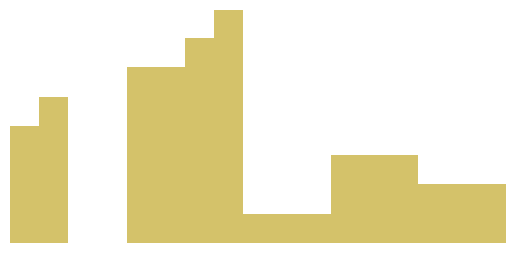

Write the Python code that produced this figure. (Note: this script raises an exception after producing the figure.)
"""
Twitter puddle problem.
-------------------
"""
import numpy as np
import matplotlib.pyplot as plt
from matplotlib import colors
import math

def createMatrix(lst):
    height = max(lst)
    matrix = []
    for num in lst:
        row = [1]*height
        row[:num] = [0]*num
        matrix.append(row)
    newMatrix = [list(row) for row in zip(*matrix)]
    newMatrix = newMatrix[::-1]
    return newMatrix

def count_puddle(matrix):
    count=0
    for row in matrix:
        trim(row)
        count += sum(row)
    return count

def trim(row):
    while row[0]==1:
        del row[0]
    while row[-1]==1:
        del row[-1]

# lst = [4,5,0,0,6,6,7,8,1,1,1,3,3,3,2,2,2]
# matrix = createMatrix(lst)
# area_puddle = count_puddle(matrix)
# print("area of the puddle %s" % area_puddle)

# print("testing the version that can be plotted")
# print("----------------------------------------")
"""
Twitter puddle problem:

Version that can be plotted
"""
def create_puddles(matrix):
    for row in matrix:
        modify(row)

def modify(row):
    i=0
    while i < len(row):
        if row[i]==1:
            row[i] = -1
        else:
            break
        i+=1
    i=-1
    while i >= -len(row):
        if row[i]==1:
            row[i] = -1
        else:
            break
        i-=1

def f(x):
    from math import sin,cos,exp
    """
    Suggested domain: x in [0,5.5]
    """
    sin(x) + sin(2*x) + sin(3*x) + sin(4*x) + .02*sin(44*x) + .05*sin(54*x) + 4 - 2*exp(-(x-3)**2) + 2*exp(-(x-3.5)**2/.2) + 1.2*exp(-(x-1.8)**2/.2)
    return x

lst = [4,5,0,0,6,6,7,8,1,1,1,3,3,3,2,2,2]
# lst = [f(x) for x in np.arange(0,5.5,.2)]
matrix = createMatrix(lst)
create_puddles(matrix)

# lst = [0,1,2,1,1,2,3]
# matrix = createMatrix(lst)
# create_puddles(matrix)

# make a color map of fixed colors
cmap = colors.ListedColormap([
    "#ffffff",
    "#D4C26A",
    "#ffffff",
    # "#7788AA",
    ])
norm = colors.BoundaryNorm([-1.5,-.5,.5,1.5], cmap.N)
plt.imshow(matrix,cmap=cmap,norm=norm)
plt.axis("off")
plt.savefig("big_no_puddle.png",bbox_inches='tight',figsize=(2,2))
plt.show()

